Run: headless pygame with SDL's dummy video driver; simulated clock (each Clock.tick advances the game by its frame time, no real sleeping); random seed 0; keys injected as events and as key.get_pressed() state; no mouse input.
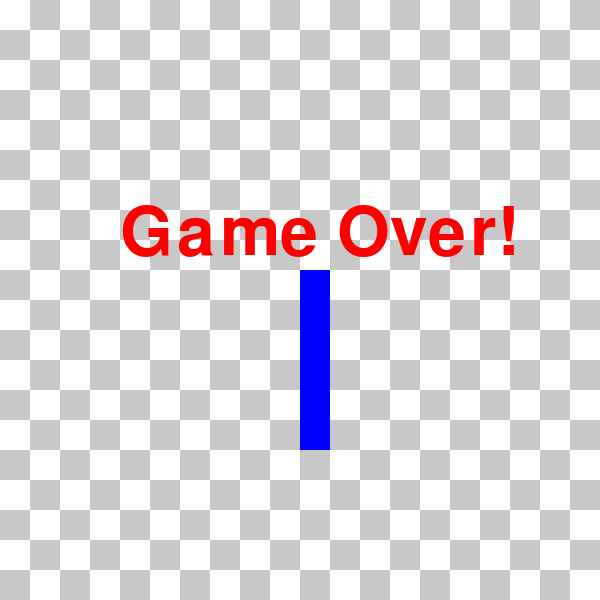
Frame 1 of 1 · flips 1–60 · no input (game ended)

The pygame program that drew these frames:

import pygame
import random

pygame.init()

# Определение размеров окна и ячейки
WIDTH = 600
HEIGHT = 600
CELL = 30

# Определение цветов
colorWHITE = (255, 255, 255)
colorGRAY = (200, 200, 200)
colorBLACK = (0, 0, 0)
colorRED = (255, 0, 0)
colorGREEN = (0, 255, 0)
colorYELLOW = (255, 255, 0)
colorBLUE = (0, 0, 255)

# Создаем окно игры
screen = pygame.display.set_mode((WIDTH, HEIGHT))
pygame.display.set_caption("Snake Game")

def draw_grid_chess():
    colors = [colorWHITE, colorGRAY]
    for i in range(HEIGHT // CELL):
        for j in range(WIDTH // CELL):
            pygame.draw.rect(screen, colors[(i + j) % 2], (i * CELL, j * CELL, CELL, CELL))

# Определение стены (центр экрана)
def draw_wall():
    for block in wall_positions:
        pygame.draw.rect(screen, colorBLUE, (block.x * CELL, block.y * CELL, CELL, CELL))

class Point:
    def __init__(self, x, y):
        self.x = x
        self.y = y

wall_positions = [Point(WIDTH // (2 * CELL), i) for i in range(9, 15)]
class Snake:
    def __init__(self):
        self.body = [Point(10, 11), Point(10, 12), Point(10, 13)]
        self.dx = 1
        self.dy = 0
        self.score = 0
        self.level = 1
        self.food_count = 0

    def move(self):
        for i in range(len(self.body) - 1, 0, -1):
            self.body[i].x = self.body[i - 1].x
            self.body[i].y = self.body[i - 1].y

        self.body[0].x += self.dx
        self.body[0].y += self.dy

        if self.body[0].x > WIDTH // CELL - 1:
            self.body[0].x = 0
        elif self.body[0].x < 0:
            self.body[0].x = WIDTH // CELL - 1
        if self.body[0].y > HEIGHT // CELL - 1:
            self.body[0].y = 0
        elif self.body[0].y < 0:
            self.body[0].y = HEIGHT // CELL - 1

    def draw(self):
        pygame.draw.rect(screen, colorRED, (self.body[0].x * CELL, self.body[0].y * CELL, CELL, CELL))
        for segment in self.body[1:]:
            pygame.draw.rect(screen, colorYELLOW, (segment.x * CELL, segment.y * CELL, CELL, CELL))

    def check_collision(self, food):
        head = self.body[0]
        if head.x == food.pos.x and head.y == food.pos.y:
            self.body.append(Point(head.x, head.y))
            food.rand_pos()
            self.score += random.randint(5, 15)
            self.food_count += 1
            if self.food_count % 3 == 0:
                self.level += 1
                return True
        return False

    def check_self_collision(self):
        head = self.body[0]
        for segment in self.body[1:]:
            if head.x == segment.x and head.y == segment.y:
                return True
        return False

    def check_wall_collision(self):
        head = self.body[0]
        for block in wall_positions:
            if head.x == block.x and head.y == block.y:
                return True
        return False

class Food:
    def __init__(self):
        self.pos = Point(random.randint(0, WIDTH // CELL - 1), random.randint(0, HEIGHT // CELL - 1))
        self.timer = pygame.time.get_ticks()

    def draw(self):
        pygame.draw.rect(screen, colorGREEN, (self.pos.x * CELL, self.pos.y * CELL, CELL, CELL))

    def rand_pos(self):
        while True:
            new_pos = Point(random.randint(0, WIDTH // CELL - 1), random.randint(0, HEIGHT // CELL - 1))
            if not any(segment.x == new_pos.x and segment.y == new_pos.y for segment in snake.body) and new_pos not in wall_positions:
                self.pos = new_pos
                self.timer = pygame.time.get_ticks()
                break

    def update_timer(self, time_limit=6000):
        if pygame.time.get_ticks() - self.timer > time_limit:
            self.rand_pos()

# Инициализация игры
FPS = 5
clock = pygame.time.Clock()
snake = Snake()
food = Food()
running = True

while running:
    screen.fill(colorWHITE)
    
    for event in pygame.event.get():
        if event.type == pygame.QUIT:
            running = False
        if event.type == pygame.KEYDOWN:
            if event.key == pygame.K_RIGHT and snake.dx == 0:
                snake.dx = 1
                snake.dy = 0
            elif event.key == pygame.K_LEFT and snake.dx == 0:
                snake.dx = -1
                snake.dy = 0
            elif event.key == pygame.K_DOWN and snake.dy == 0:
                snake.dx = 0
                snake.dy = 1
            elif event.key == pygame.K_UP and snake.dy == 0:
                snake.dx = 0
                snake.dy = -1

    draw_grid_chess()
    draw_wall()
    snake.move()
    food.update_timer()

    if snake.check_self_collision() or snake.check_wall_collision():
        font = pygame.font.SysFont(None, 100)
        text = font.render("Game Over!", True, colorRED)
        screen.blit(text, (WIDTH // 5, HEIGHT // 3))
        pygame.display.flip()
        pygame.time.delay(2000)
        running = False
        continue

    if snake.check_collision(food):
        FPS += 3

    snake.draw()
    food.draw()

    font = pygame.font.Font(None, 36)
    score_text = font.render(f"Score: {snake.score}  Level: {snake.level}", True, colorBLACK)
    screen.blit(score_text, (10, 10))

    pygame.display.flip()
    clock.tick(FPS)

pygame.quit()
